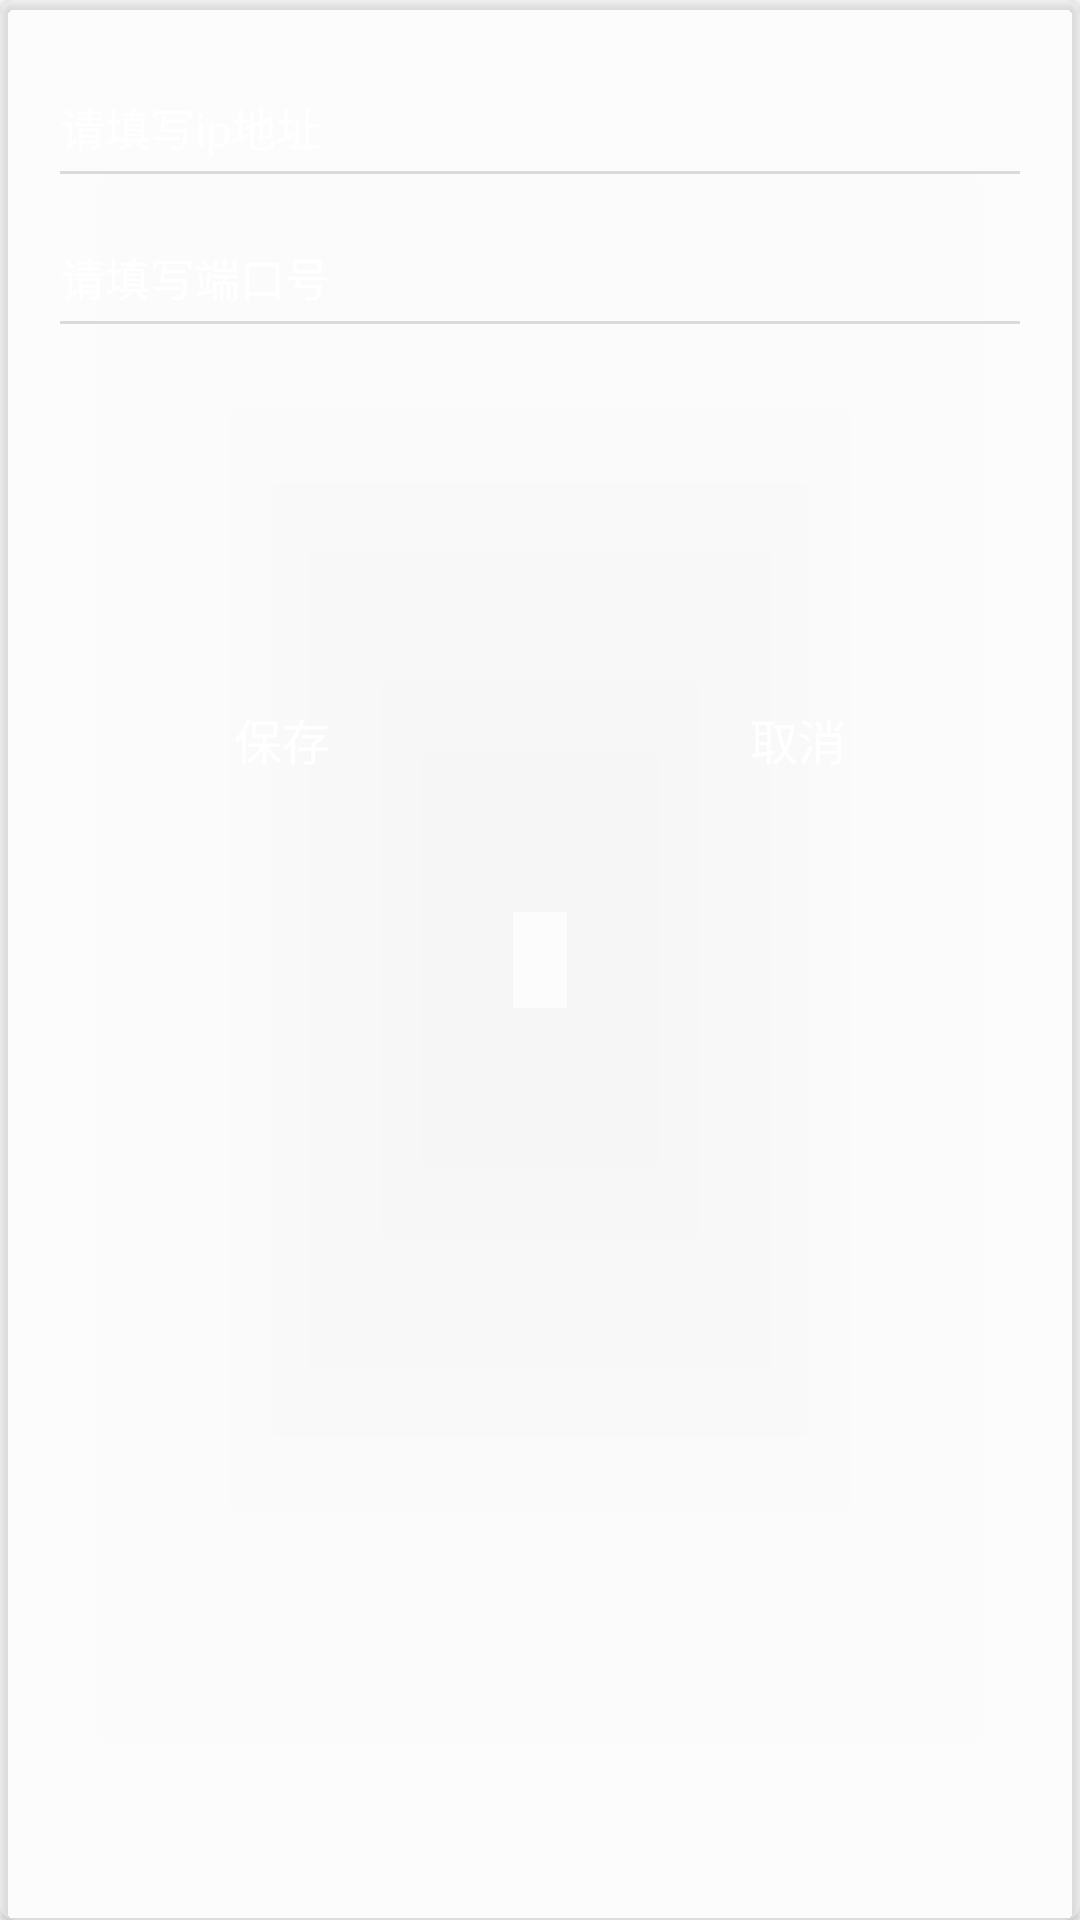

Android layout source for this screen:
<!-- AndroidManifest.xml: application theme AppTheme -->
<!-- res/layout/fragment_config.xml -->
<?xml version="1.0" encoding="utf-8"?>
<android.support.v7.widget.CardView xmlns:android="http://schemas.android.com/apk/res/android"
    android:layout_width="match_parent"
    android:layout_height="wrap_content"
    xmlns:app="http://schemas.android.com/apk/res-auto"
    app:cardBackgroundColor="@color/aero_light"
    app:cardCornerRadius="5dp"
    app:cardPreventCornerOverlap="false"
    app:contentPadding="@dimen/activity_padding">

    <LinearLayout
        android:layout_width="match_parent"
        android:layout_height="wrap_content"
        android:orientation="vertical" >

        <EditText
            android:id="@+id/et_ip"
            style="@style/style_config_input"
            android:layout_width="match_parent"
            android:layout_height="50dp"
            android:hint="@string/input_ip"
            android:inputType="number"
            android:digits="1234567890."
            android:maxLength="20"/>

        <EditText
            android:id="@+id/et_port"
            style="@style/style_config_input"
            android:layout_width="match_parent"
            android:layout_height="50dp"
            android:textSize="15sp"
            android:hint="@string/input_port"
            android:inputType="number"/>

        
            
            
            
            
            
            
            
            

        <Space
            android:layout_width="match_parent"
            android:layout_height="@dimen/common_text_height" />

        <TextView
            android:id="@+id/tv_device_info"
            android:layout_width="match_parent"
            android:textSize="15sp"
            android:textColor="@color/white"
            android:layout_height="wrap_content" />

        <Space
            android:layout_width="match_parent"
            android:layout_height="@dimen/common_text_height" />

        <LinearLayout
            android:orientation="horizontal"
            android:layout_width="match_parent"
            android:layout_height="wrap_content">

            <Button
                style="@style/style_config_button"
                android:id="@+id/btn_confirm"
                android:layout_weight="1"
                android:layout_width="0dp"
                android:text="保存"/>

            <Space
                android:layout_width="@dimen/activity_padding"
                android:layout_height="match_parent" />

            <Button
                style="@style/style_config_button"
                android:id="@+id/btn_cancel"
                android:layout_weight="1"
                android:layout_width="0dp"
                android:text="取消"/>

        </LinearLayout>

    </LinearLayout>

</android.support.v7.widget.CardView>
<!-- resources referenced by this layout -->
<resources>
  <color name="aero_light">#50ffffff</color>
  <color name="white">#ffffff</color>
  <dimen name="activity_padding">16dp</dimen>
  <dimen name="common_text_height">45dp</dimen>
  <string name="input_ip">请填写ip地址</string>
  <string name="input_org_code">请填写机构编号</string>
  <string name="input_port">请填写端口号</string>
  <style name="style_config_button">
          <item name="android:background">@drawable/white_stroke_button_bg</item>
          <item name="android:textSize">@dimen/button_text_size</item>
          <item name="android:textColor">@color/white</item>
          <item name="android:singleLine">true</item>
          <item name="android:layout_height">@dimen/common_button_height</item>
      </style>
  <style name="style_config_input">
          <item name="android:theme">@style/et_under_line</item>
          <item name="android:gravity">center_vertical|start</item>
          <item name="android:textSize">@dimen/config_input_text_size</item>
          <item name="android:textColorHint">@color/white</item>
          <item name="android:textColor">@color/white</item>
          <item name="android:singleLine">true</item>
      </style>
  <style name="AppTheme" parent="Theme.AppCompat.Light">
          
          <item name="colorPrimary">@color/white</item>
          <item name="colorPrimaryDark">@color/blue_band_dark</item>
          <item name="colorAccent">@color/colorAccent</item>
          <item name="android:textColorPrimary">@color/dark</item>
          <item name="windowActionBar">false</item>
          <item name="windowNoTitle">true</item>
      </style>
  <!-- drawable white_stroke_button_bg (drawable) -->
  <?xml version="1.0" encoding="utf-8"?>
  <selector xmlns:android="http://schemas.android.com/apk/res/android">
      <item android:drawable="@drawable/white_stroke_button_press"      android:state_pressed="true"/>
      <item android:drawable="@drawable/white_stroke_button_normal"     android:state_focused="false" android:state_pressed="false"/>
      <item android:drawable="@drawable/white_stroke_button_focus"      android:state_focused="true"/>
      <item android:drawable="@drawable/white_stroke_button_normal"     android:state_focused="false"/>
  </selector>
  <dimen name="button_text_size">16sp</dimen>
  <dimen name="common_button_height">40dp</dimen>
  <style name="et_under_line">
          <item name="colorControlNormal">@color/light_white</item>
          <item name="colorControlActivated">@color/colorAccent</item>
      </style>
  <dimen name="config_input_text_size">15sp</dimen>
  <color name="blue_band_dark">#12283d</color>
  <color name="colorAccent">#FF4081</color>
  <color name="dark">#333</color>
  <!-- drawable white_stroke_button_press (drawable) -->
  <?xml version="1.0" encoding="utf-8"?>
  <selector xmlns:android="http://schemas.android.com/apk/res/android">
      <item>
          <shape>
              <stroke
                  android:width="2px"
                  android:color="@color/white"/>
              <solid
                  android:color="@color/blue_band_dark3"/>
          </shape>
      </item>
  </selector>
  <!-- drawable white_stroke_button_normal (drawable) -->
  <?xml version="1.0" encoding="utf-8"?>
  <selector xmlns:android="http://schemas.android.com/apk/res/android">
      <item>
          <shape>
              <stroke
                  android:width="2px"
                  android:color="@color/light_white"/>
              <solid
                  android:color="@color/transparent"/>
          </shape>
      </item>
  </selector>
  <color name="light_white">#b5cccccc</color>
  <color name="blue_band_dark3">#9688939e</color>
  <color name="transparent">#00000000</color>
</resources>
